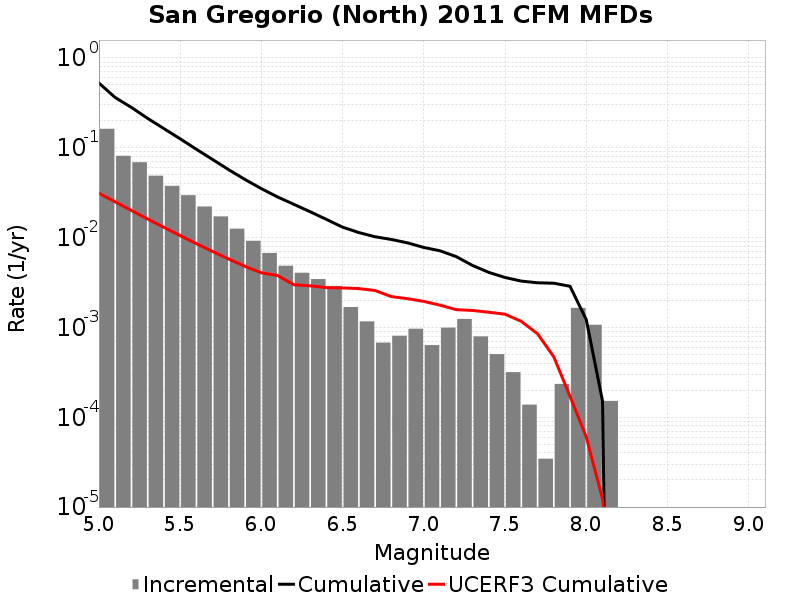

The data file committed next to this chart (first rows):
Magnitude, Incremental Rate, Cumulative Rate, UCERF3 Cumulative Rate
5.05, 0.1629, 0.5261, 0.03122
5.15, 0.08152, 0.3632, 0.025
5.25, 0.06908, 0.2817, 0.02006
5.35, 0.04892, 0.2126, 0.01613
5.45, 0.0377, 0.1637, 0.01301
5.55, 0.0297, 0.126, 0.01054
5.65, 0.02221, 0.09632, 0.00857
5.75, 0.01722, 0.07412, 0.007008
5.85, 0.01257, 0.05689, 0.005766
5.95, 0.009217, 0.04432, 0.00478
6.05, 0.006743, 0.0351, 0.004058
6.15, 0.004864, 0.02836, 0.003786
6.25, 0.004063, 0.02349, 0.002987
6.35, 0.003455, 0.01943, 0.002908
6.45, 0.002895, 0.01597, 0.002777
6.55, 0.001686, 0.01308, 0.002753
6.65, 0.001168, 0.01139, 0.002709
6.75, 6.771114E-4, 0.01023, 0.002577
6.85, 8.083881E-4, 0.009549, 0.002206
6.95, 9.67302E-4, 0.00874, 0.002089
7.05, 6.356556E-4, 0.007773, 0.001949
7.15, 9.949392E-4, 0.007137, 0.00177
7.25, 0.001244, 0.006142, 0.001578
7.35, 7.945695E-4, 0.004899, 0.001546
7.45, 5.0437887E-4, 0.004104, 0.001478
7.55, 3.178278E-4, 0.0036, 0.001405
7.65, 1.3818599E-4, 0.003282, 0.001169
7.75, 3.4546498E-5, 0.003144, 8.5012504E-4
7.85, 2.349162E-4, 0.003109, 4.7091607E-4
7.95, 0.001651, 0.002874, 1.7095631E-4
8.05, 0.001071, 0.001223, 6.0410573E-5
8.15, 1.5200459E-4, 1.5200459E-4, 1.2354511E-5
8.25, 0.0, 0.0, 1.0911487E-7
8.35, 0.0, 0.0, 0.0
8.45, 0.0, 0.0, 0.0
8.55, 0.0, 0.0, 0.0
8.65, 0.0, 0.0, 0.0
8.75, 0.0, 0.0, 0.0
8.85, 0.0, 0.0, 0.0
8.95, 0.0, 0.0, 0.0
9.05, 0.0, 0.0, 0.0
